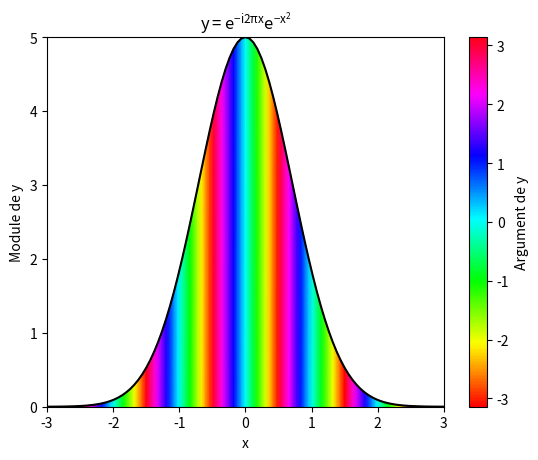

Generate this figure with matplotlib:
import numpy as np
import matplotlib.pyplot as plt

x = np.linspace(-3, 3, 101)                 #CHANGER ICI
z = 5*np.exp(-2j*x*np.pi)*np.exp(-x**2)     #CHANGER ICI

X = np.array([x, x])

y0 = np.zeros(len(x))
y = np.abs(z)
Y = np.array([y0, y])

Z = np.array([z, z])
C = np.angle(Z)

# Affichages des informations du graph
plt.rcParams.update({'mathtext.default': 'regular'})  # Activer la syntax LateX
plt.title("$y = e^{-i2 \pi x}  e^{-x^{2}}$")        #CHANGER ICI
plt.xlabel("x")
plt.ylabel("Module de y")

# Affichage du module
plt.plot(x, y, "k")

# Affichage de l'argument
plt.pcolormesh(X, Y, C, shading="gouraud", cmap=plt.cm.hsv, vmin=-np.pi, vmax=np.pi)
plt.colorbar().set_label("Argument de y")

plt.show()
